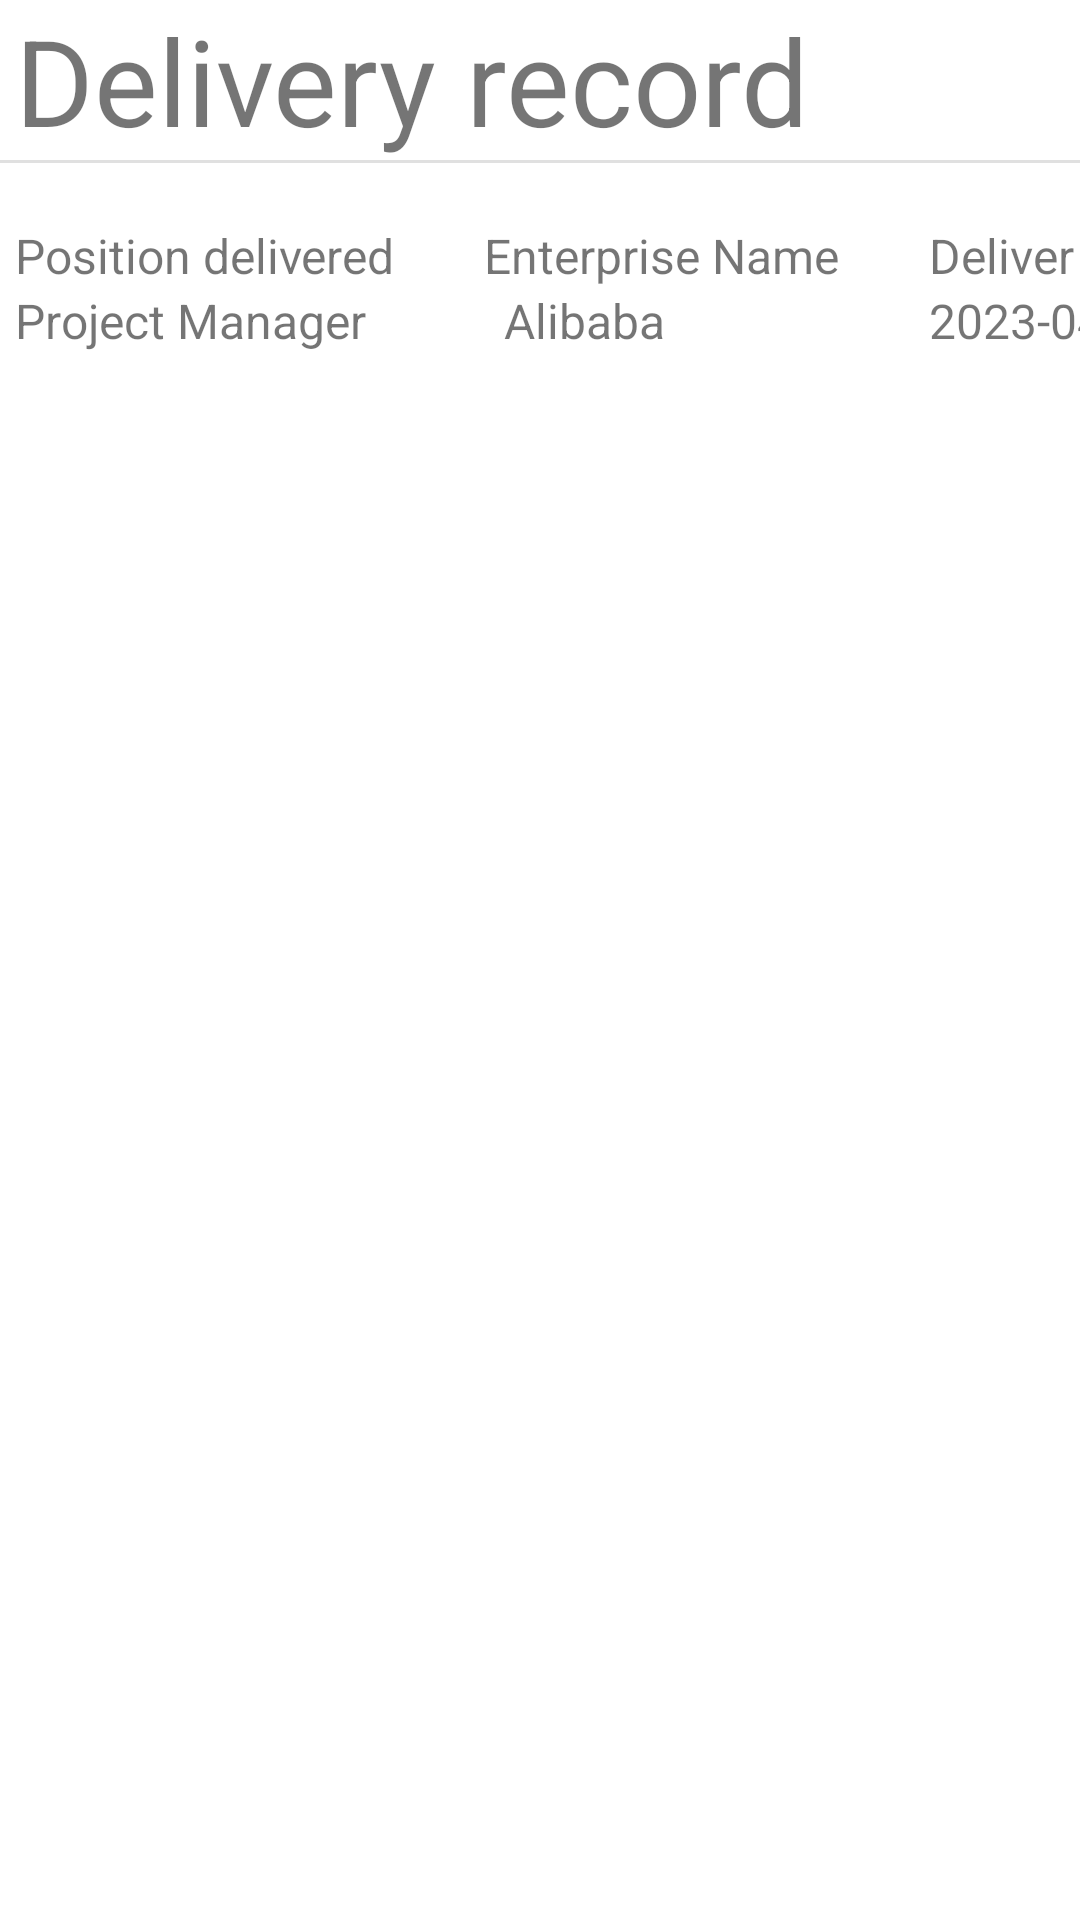

Write the Android layout XML for this screen, with the resource values it uses.
<!-- AndroidManifest.xml: application theme Theme.Job_Match_App -->
<!-- res/layout/fragment_connect.xml -->
<?xml version="1.0" encoding="utf-8"?>
<androidx.constraintlayout.widget.ConstraintLayout xmlns:android="http://schemas.android.com/apk/res/android"
    xmlns:app="http://schemas.android.com/apk/res-auto"
    xmlns:tools="http://schemas.android.com/tools"
    android:layout_width="match_parent"
    android:layout_height="match_parent"
    android:layout_marginTop="10dp"
    android:layout_marginBottom="10dp">

    <LinearLayout
        android:layout_width="match_parent"
        android:layout_height="match_parent"
        android:orientation="vertical">

        <TextView
            android:layout_width="match_parent"
            android:layout_height="wrap_content"
            android:layout_marginLeft="5dp"
            android:text="Delivery record"
            android:textSize="40sp" />

        <View
            android:id="@+id/divider11"
            android:layout_width="match_parent"
            android:layout_height="1dp"
            android:layout_marginBottom="20dp"
            android:background="?android:attr/listDivider" />

        <TableLayout
            android:id="@+id/delivery_record_table"
            android:layout_width="match_parent"
            android:layout_height="match_parent">

            <TableRow
                android:layout_width="match_parent"
                android:layout_height="match_parent">

                <TextView
                    android:layout_width="wrap_content"
                    android:layout_height="wrap_content"
                    android:layout_marginLeft="5dp"
                    android:text="Position delivered"
                    android:textSize="16sp" />

                <TextView
                    android:layout_width="wrap_content"
                    android:layout_height="wrap_content"
                    android:layout_marginLeft="30dp"
                    android:text="Enterprise Name"
                    android:textSize="16sp" />

                <TextView
                    android:layout_width="wrap_content"
                    android:layout_height="wrap_content"
                    android:layout_marginLeft="30dp"
                    android:text="Deliver Time"
                    android:textSize="16sp" />
            </TableRow>

            <TableRow
                android:layout_width="match_parent"
                android:layout_height="match_parent">

                <TextView
                    android:layout_width="wrap_content"
                    android:layout_height="wrap_content"
                    android:layout_marginLeft="5dp"
                    android:text="Project Manager"
                    android:textSize="16sp" />

                <TextView
                    android:layout_width="wrap_content"
                    android:layout_height="wrap_content"
                    android:layout_marginLeft="30dp"
                    android:text="	Alibaba"
                    android:textSize="16sp" />

                <TextView
                    android:layout_width="wrap_content"
                    android:layout_height="wrap_content"
                    android:layout_marginLeft="30dp"
                    android:text="2023-04-21"
                    android:textSize="16sp" />
            </TableRow>

            <TableRow
                android:layout_width="match_parent"
                android:layout_height="match_parent" />

            <TableRow
                android:layout_width="match_parent"
                android:layout_height="match_parent" />

            <TableRow
                android:layout_width="match_parent"
                android:layout_height="match_parent" />
        </TableLayout>
    </LinearLayout>

</androidx.constraintlayout.widget.ConstraintLayout>
<!-- resources referenced by this layout -->
<resources>
  <style name="Theme.Job_Match_App" parent="Theme.MaterialComponents.DayNight.DarkActionBar">
          
          <item name="colorPrimary">@color/green_500</item>
          <item name="colorPrimaryVariant">@color/green_700</item>
          <item name="colorOnPrimary">@color/white</item>
          
          <item name="colorSecondary">@color/yellow_200</item>
          <item name="colorSecondaryVariant">@color/teal_700</item>
          <item name="colorOnSecondary">@color/black</item>
          
          <item name="android:statusBarColor">?attr/colorPrimaryVariant</item>
          
      </style>
  <color name="green_500">#009A3E</color>
  <color name="green_700">#006629</color>
  <color name="white">#FFFFFFFF</color>
  <color name="yellow_200">#FFF0A7</color>
  <color name="teal_700">#FF018786</color>
  <color name="black">#FF000000</color>
</resources>
